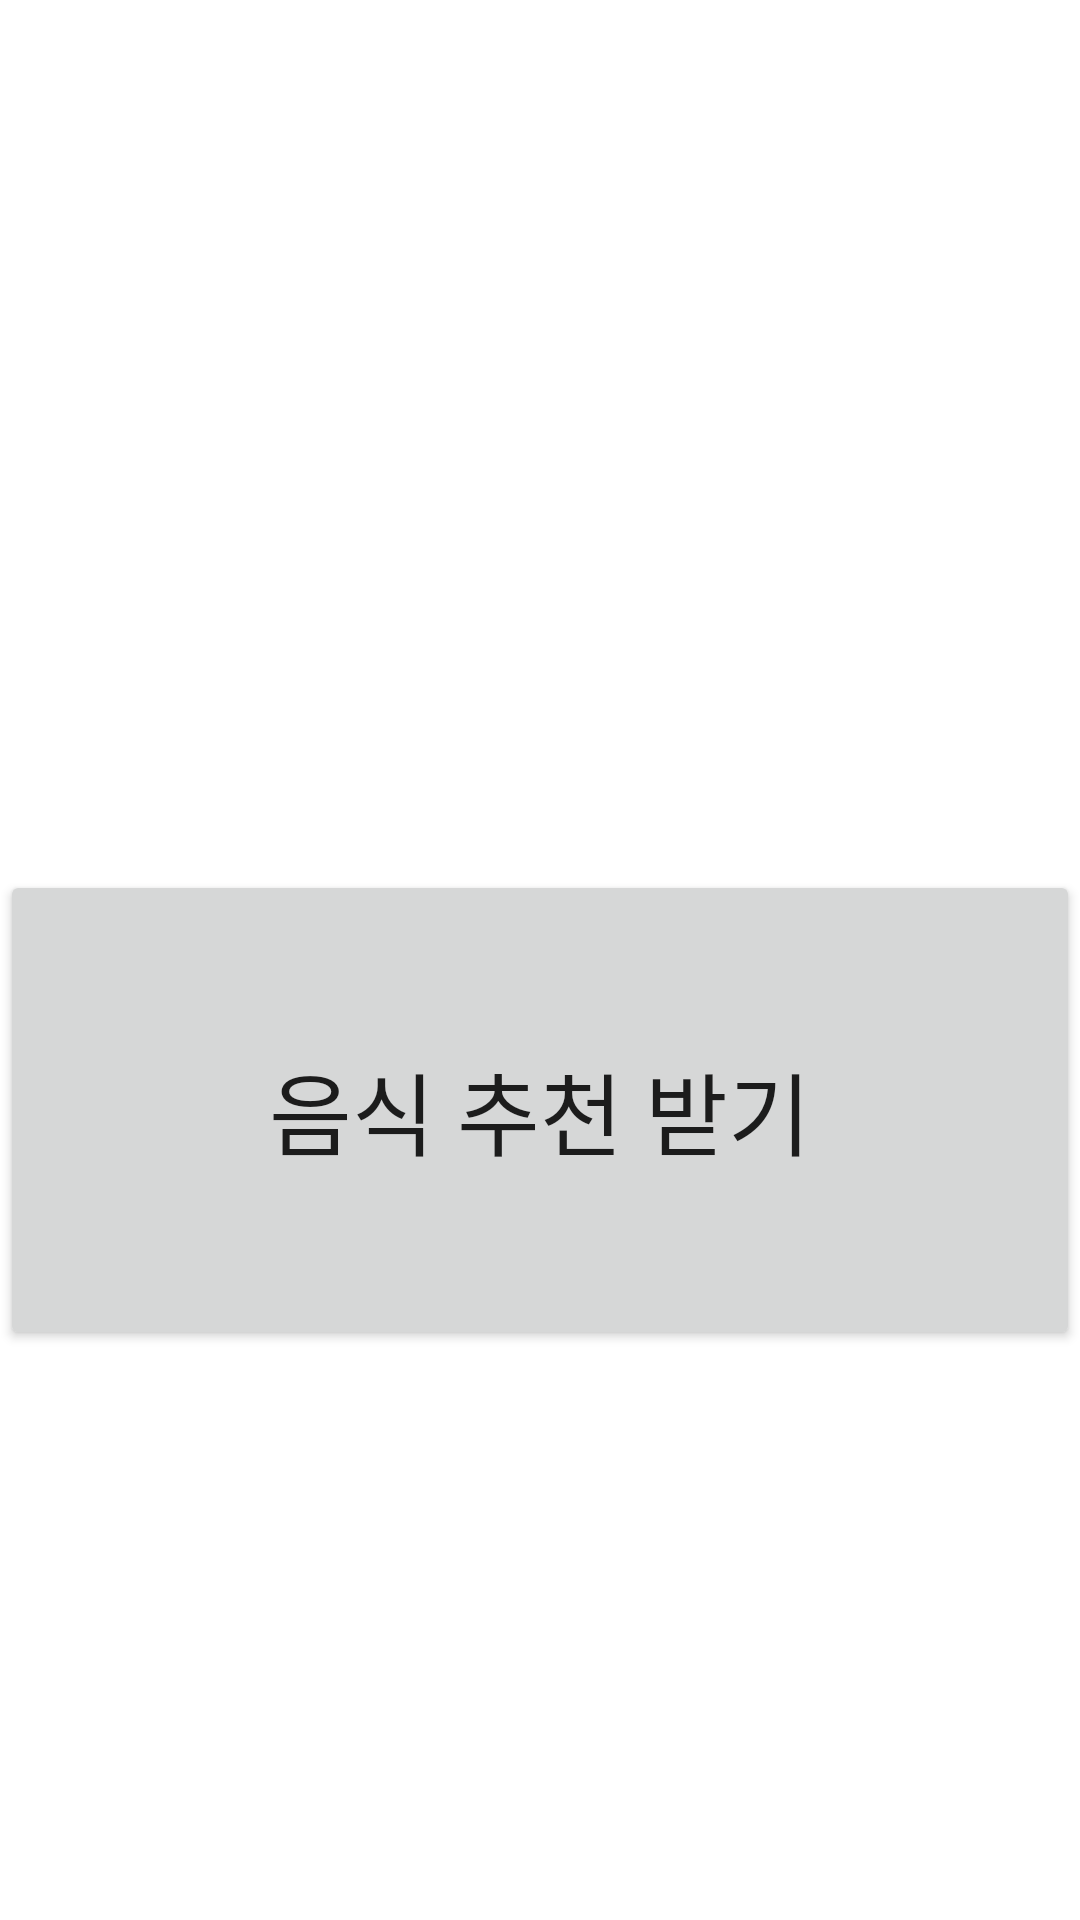

The Android layout XML behind this screen, and the referenced resources:
<!-- AndroidManifest.xml: application theme Theme.RecommendTodaysMenu -->
<!-- res/layout/activity_main.xml -->
<?xml version="1.0" encoding="utf-8"?>
<LinearLayout
    xmlns:android="http://schemas.android.com/apk/res/android"
    android:layout_width="match_parent"
    android:layout_height="match_parent"
    android:orientation="vertical"
    android:gravity="center">

    <TextView
        android:id="@+id/cur_temperature"
        android:layout_width="match_parent"
        android:layout_height="100dp"
        android:layout_gravity="center"
        android:gravity="center"
        android:textSize="20sp" />

    <Button
        android:id="@+id/menu_result_button"
        android:layout_width="match_parent"
        android:layout_height="160dp"
        android:layout_gravity="center"
        android:gravity="center"
        android:text="음식 추천 받기"
        android:textSize="30sp" />
</LinearLayout>
<!-- resources referenced by this layout -->
<resources>
  <style name="Theme.RecommendTodaysMenu" parent="Theme.MaterialComponents.DayNight.DarkActionBar">
          
          <item name="colorPrimary">@color/purple_500</item>
          <item name="colorPrimaryVariant">@color/purple_700</item>
          <item name="colorOnPrimary">@color/white</item>
          
          <item name="colorSecondary">@color/teal_200</item>
          <item name="colorSecondaryVariant">@color/teal_700</item>
          <item name="colorOnSecondary">@color/black</item>
          
          <item name="android:statusBarColor" tools:targetApi="l">?attr/colorPrimaryVariant</item>
          
      </style>
  <!-- not gathered from this repository: default colours our renderer supplied (Android Studio template values) -->
  <color name="purple_500">#FF6200EE</color>
  <color name="purple_700">#FF3700B3</color>
  <color name="teal_200">#FF03DAC5</color>
  <color name="teal_700">#FF018786</color>
  <color name="black">#FF000000</color>
  <color name="white">#FFFFFFFF</color>
</resources>
